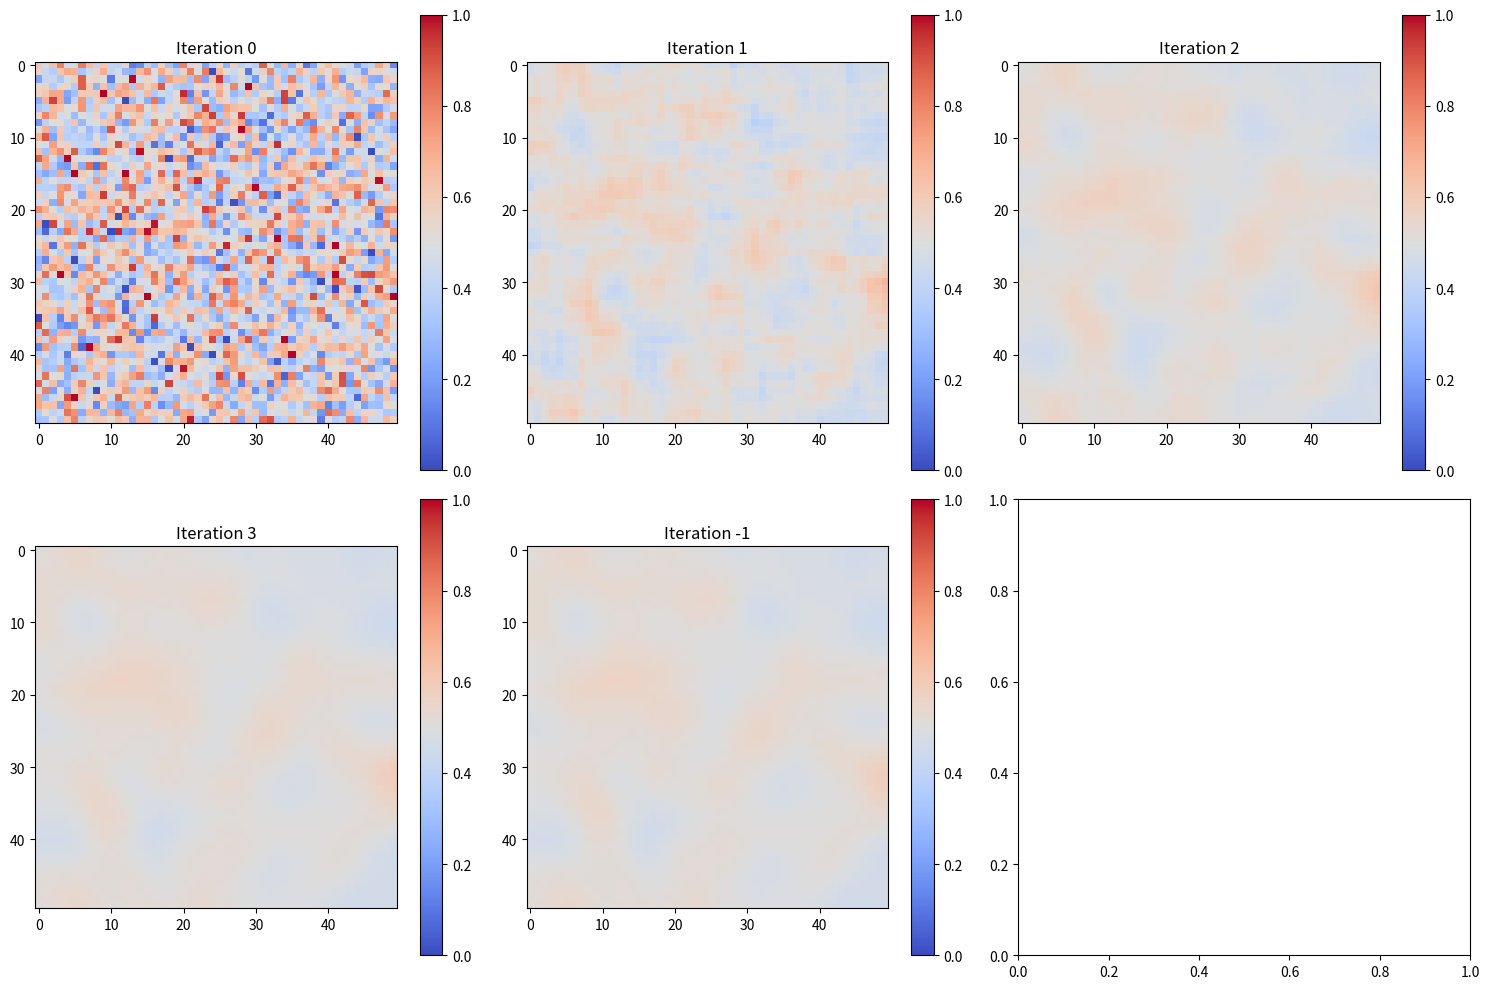
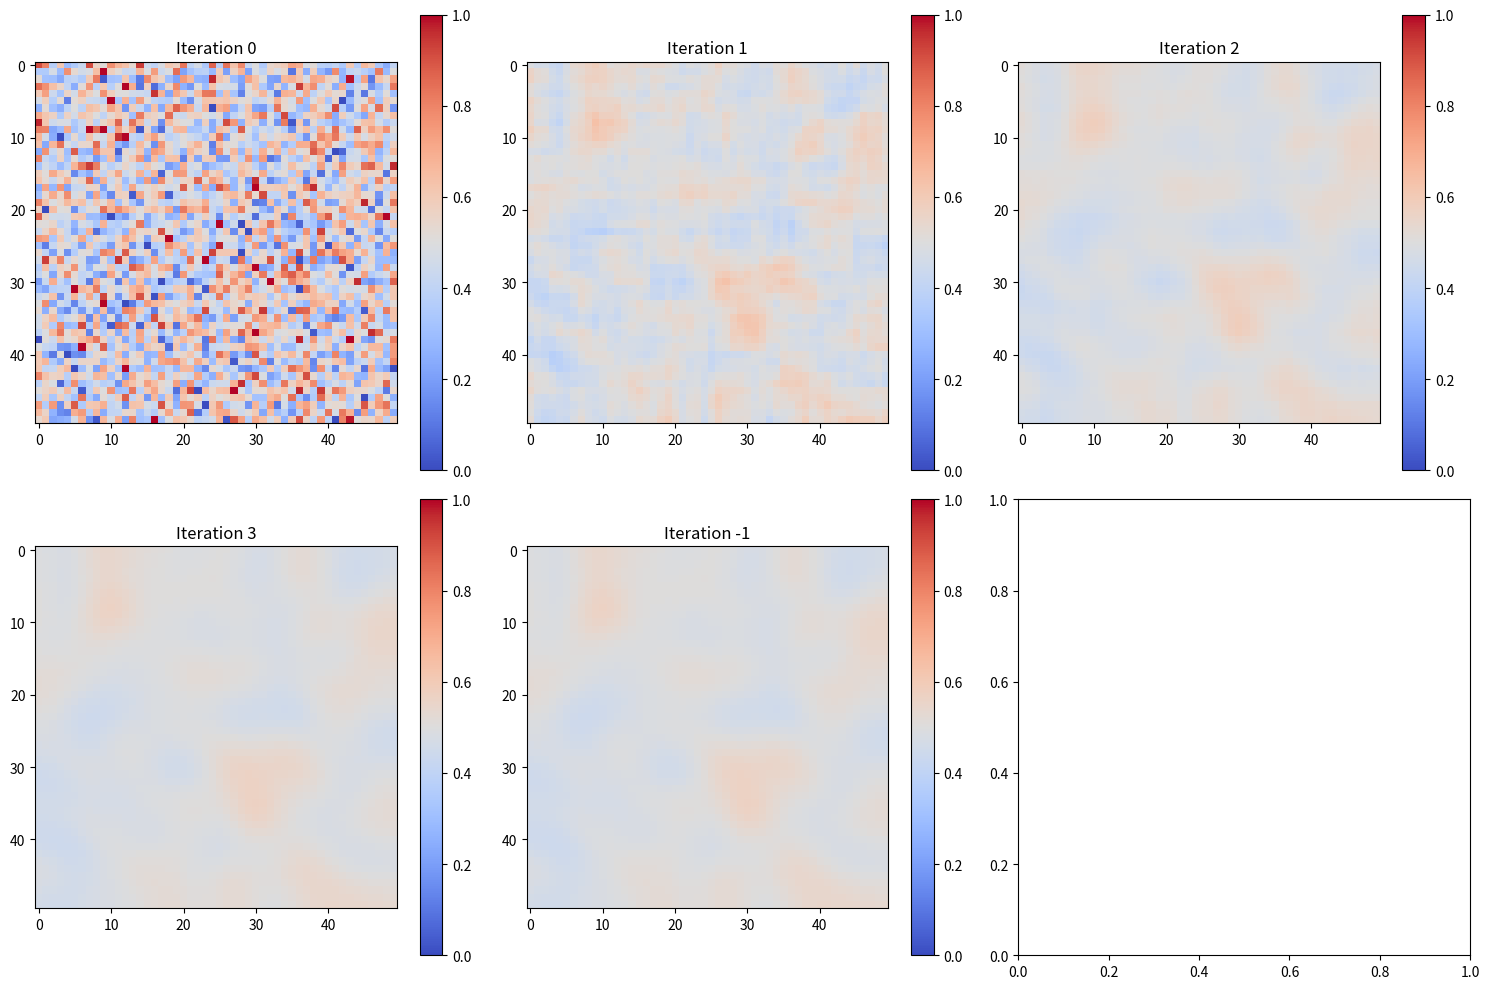
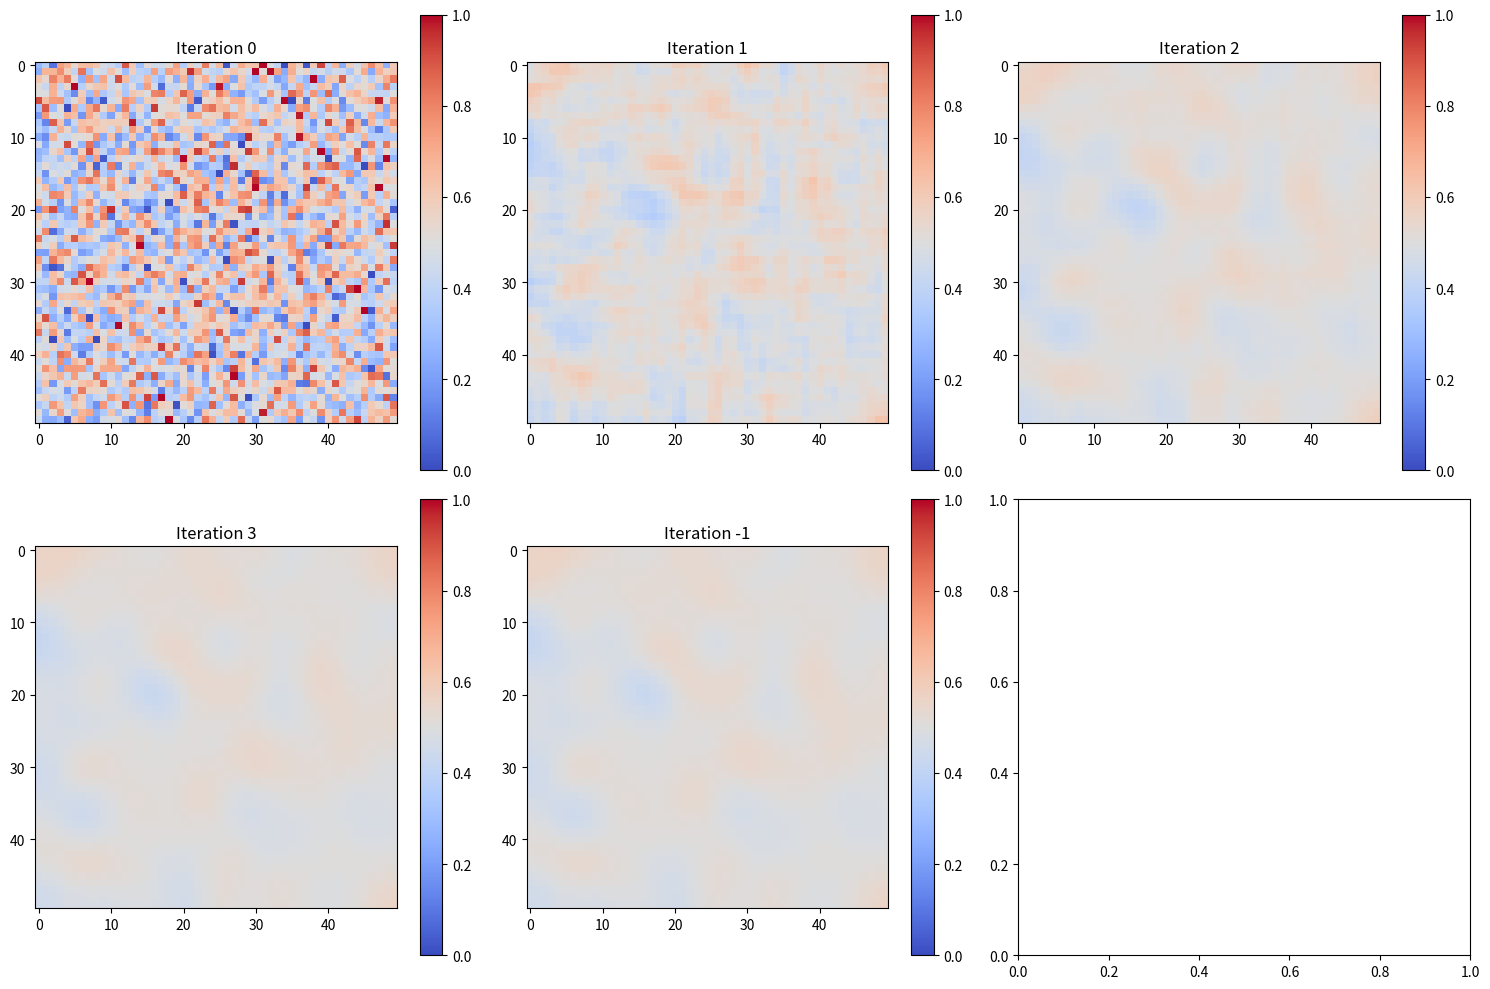

Source code (Python) for these figures, in order:
import numpy as np
import matplotlib.pyplot as plt

class OpinionDynamicsModel:
    def __init__(self, grid_size=50, initial_opinion_spread=0.2, 
                 influence_radius=2, convergence_threshold=0.01, 
                 seed=None, time_dependent_seed=False):
        """
        Initialize the opinion dynamics model with seed options
        
        Parameters:
        - seed: Fixed seed for reproducibility or None
        - time_dependent_seed: If True, uses current time for randomness
        """
        # Set up random number generator
        if time_dependent_seed:
            # Use current time for seed
            seed = int(np.random.default_rng().random() * 1000000)
        
        # Set the seed
        if seed is not None:
            np.random.seed(seed)
        
        # Initialize opinions with some random variation
        self.grid_size = grid_size
        self.opinions = np.random.normal(
            loc=0.5,  # mean opinion
            scale=initial_opinion_spread, 
            size=(grid_size, grid_size)
        )
        
        # Clip opinions to [0, 1] range
        self.opinions = np.clip(self.opinions, 0, 1)
        
        self.influence_radius = influence_radius
        self.convergence_threshold = convergence_threshold
        
    def update(self, model_type='average'):
        """
        Update opinions based on neighborhood
        
        model_types:
        - 'average': Simple averaging of opinions
        - 'bounded_confidence': Agents only influenced by similar opinions
        """
        new_opinions = self.opinions.copy()
        
        for x in range(self.grid_size):
            for y in range(self.grid_size):
                # Define neighborhood
                x_min = max(0, x - self.influence_radius)
                x_max = min(self.grid_size, x + self.influence_radius + 1)
                y_min = max(0, y - self.influence_radius)
                y_max = min(self.grid_size, y + self.influence_radius + 1)
                
                # Extract neighborhood
                neighborhood = self.opinions[x_min:x_max, y_min:y_max]
                
                if model_type == 'average':
                    # Simple average of neighborhood
                    new_opinions[x, y] = np.mean(neighborhood)
                
                elif model_type == 'bounded_confidence':
                    # Only average with opinions within a confidence bound
                    confidence_bound = 0.2
                    similar_agents = np.abs(neighborhood - self.opinions[x, y]) <= confidence_bound
                    if np.any(similar_agents):
                        new_opinions[x, y] = np.mean(neighborhood[similar_agents])
        
        # Calculate total change
        change = np.abs(new_opinions - self.opinions).mean()
        
        # Update opinions
        self.opinions = new_opinions
        
        return change
    
    def run_simulation(self, max_iterations=100, model_type='average'):
        """
        Run the opinion dynamics simulation
        
        Returns:
        - Final opinion grid
        - Opinion evolution over time
        """
        opinion_history = [self.opinions.copy()]
        
        for _ in range(max_iterations):
            change = self.update(model_type)
            opinion_history.append(self.opinions.copy())
            
            # Stop if change is below threshold
            if change < self.convergence_threshold:
                break
        
        return self.opinions, opinion_history
    
    def visualize(self, opinion_history):
        """
        Visualize opinion evolution
        """
        fig, axs = plt.subplots(2, 3, figsize=(15, 10))
        axs = axs.ravel()
        
        # Select a few snapshots of opinion evolution
        snapshot_indices = [0, len(opinion_history)//4, 
                            len(opinion_history)//2, 
                            3*len(opinion_history)//4, 
                            -1]
        
        for i, idx in enumerate(snapshot_indices):
            im = axs[i].imshow(opinion_history[idx], 
                               cmap='coolwarm', 
                               vmin=0, vmax=1)
            axs[i].set_title(f'Iteration {idx}')
            plt.colorbar(im, ax=axs[i])
        
        plt.tight_layout()
        plt.show()

# Example usage demonstrations
def demonstrate_seeding():
    print("Demonstration of Seeding Options:")
    
    # Fixed seed for reproducibility
    print("\n1. Fixed Seed Simulation:")
    model_fixed = OpinionDynamicsModel(seed=42)
    final_fixed, history_fixed = model_fixed.run_simulation()
    model_fixed.visualize(history_fixed)
    
    # Time-dependent seed
    print("\n2. Time-Dependent Seed Simulation:")
    model_time = OpinionDynamicsModel(time_dependent_seed=True)
    final_time, history_time = model_time.run_simulation()
    model_time.visualize(history_time)
    
    # No seed (completely random)
    print("\n3. No Seed (Completely Random) Simulation:")
    model_random = OpinionDynamicsModel()
    final_random, history_random = model_random.run_simulation()
    model_random.visualize(history_random)

# Run the demonstration
demonstrate_seeding()
